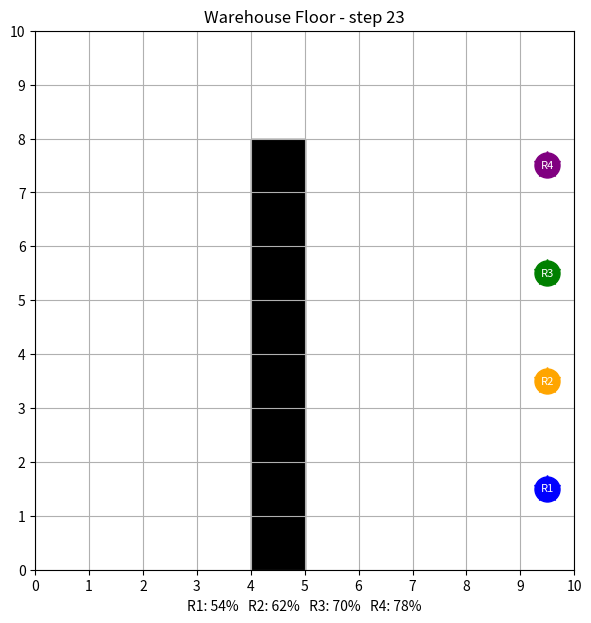

This figure's Python source:
from collections import deque
import matplotlib.pyplot as plt

GRID_SIZE = 10

obstacles = []
for y in range(8):
    obstacles.append((4, y))


class Robot:
    def __init__(self, name, position, goal, color):
        self.name = name
        self.position = position
        self.goal = goal
        self.color = color
        self.battery = 100
        self.path = []

    def move_to(self, cell):
        self.position = cell
        self.battery = self.battery - 2


def find_path(start, goal, obstacles):
    queue = deque([start])
    came_from = {start: None}

    while queue:
        current = queue.popleft()
        if current == goal:
            break
        x, y = current
        for dx, dy in [(1, 0), (-1, 0), (0, 1), (0, -1)]:
            neighbor = (x + dx, y + dy)
            if neighbor[0] < 0 or neighbor[0] >= GRID_SIZE:
                continue
            if neighbor[1] < 0 or neighbor[1] >= GRID_SIZE:
                continue
            if neighbor in obstacles:
                continue
            if neighbor in came_from:
                continue
            came_from[neighbor] = current
            queue.append(neighbor)

    if goal not in came_from:
        return None

    path = []
    cell = goal
    while cell is not None:
        path.append(cell)
        cell = came_from[cell]
    path.reverse()
    return path


def draw_floor(ax, robots, step):
    ax.clear()
    ax.set_xlim(0, GRID_SIZE)
    ax.set_ylim(0, GRID_SIZE)
    ax.set_xticks(range(GRID_SIZE + 1))
    ax.set_yticks(range(GRID_SIZE + 1))
    ax.grid(True)
    ax.set_aspect("equal")
    ax.set_title("Warehouse Floor - step " + str(step))
    for ox, oy in obstacles:
        ax.add_patch(plt.Rectangle((ox, oy), 1, 1, color="black"))
    labels = []
    for robot in robots:
        ax.plot(robot.goal[0] + 0.5, robot.goal[1] + 0.5, "*",
                color=robot.color, markersize=20)
        ax.plot(robot.position[0] + 0.5, robot.position[1] + 0.5, "o",
                color=robot.color, markersize=18)
        ax.text(robot.position[0] + 0.5, robot.position[1] + 0.5, robot.name,
                color="white", ha="center", va="center", fontsize=8)
        labels.append(robot.name + ": " + str(robot.battery) + "%")
    ax.set_xlabel("   ".join(labels))


robots = [
    Robot("R1", (0, 1), (9, 1), "blue"),
    Robot("R2", (0, 3), (9, 3), "orange"),
    Robot("R3", (0, 5), (9, 5), "green"),
    Robot("R4", (0, 7), (9, 7), "purple"),
]

for robot in robots:
    robot.path = find_path(robot.position, robot.goal, obstacles)

longest = 0
for robot in robots:
    if len(robot.path) > longest:
        longest = len(robot.path)

fig, ax = plt.subplots(figsize=(7, 7))
draw_floor(ax, robots, 0)
plt.pause(0.5)

collisions = 0
for step in range(1, longest):
    for robot in robots:
        if step < len(robot.path):
            robot.move_to(robot.path[step])

    for i in range(len(robots)):
        for j in range(i + 1, len(robots)):
            if robots[i].position == robots[j].position:
                collisions = collisions + 1
                print("Step", step, ":", robots[i].name, "and", robots[j].name,
                      "share cell", robots[i].position)

    draw_floor(ax, robots, step)
    plt.pause(0.15)

print("Steps taken:", longest - 1)
for robot in robots:
    print(robot.name, "finished with battery:", robot.battery)
print("Total collisions:", collisions)
plt.show()
